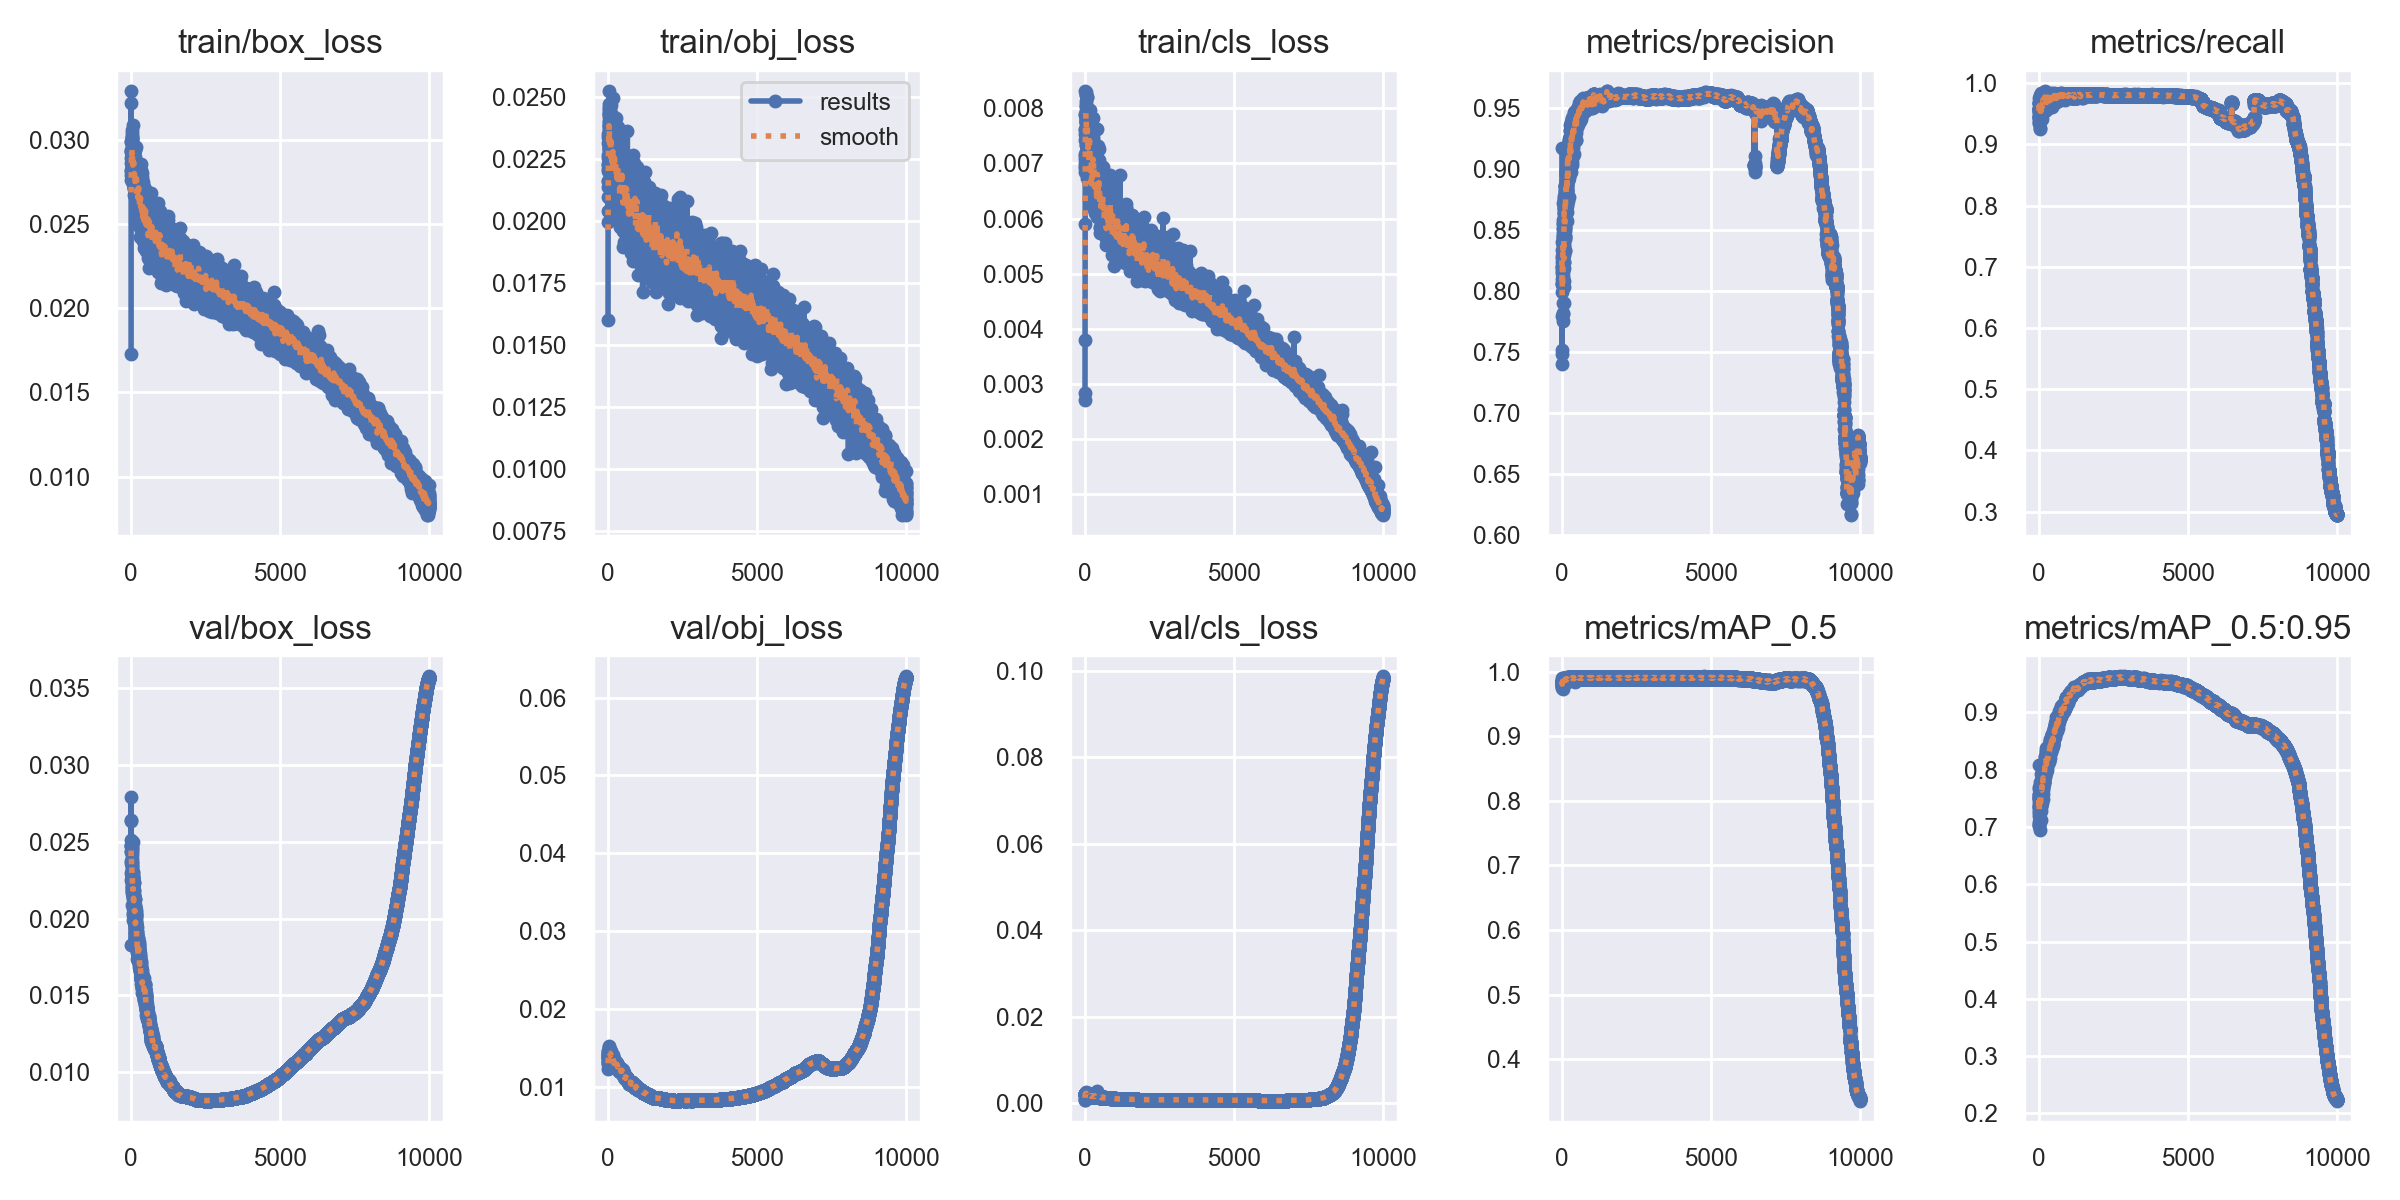

Values plotted in this chart, from the file beside it:
epoch, train/box_loss, train/obj_loss, train/cls_loss, metrics/precision, metrics/recall, metrics/mAP_0.5, metrics/mAP_0.5:0.95, val/box_loss, val/obj_loss, val/cls_loss, x/lr0, x/lr1, x/lr2
0, 0.01727, 0.01602, 0.002717, 0.9174, 0.9757, 0.99, 0.8084, 0.01825, 0.01229, 0.0006937, 0.07048, 0.00328, 0.00328
1, 0.02818, 0.01994, 0.002837, 0.8057, 0.9689, 0.98, 0.7053, 0.02641, 0.01329, 0.0007474, 0.04048, 0.006613, 0.006613
2, 0.03292, 0.02159, 0.003808, 0.7519, 0.9576, 0.9812, 0.7369, 0.02793, 0.01294, 0.001126, 0.01047, 0.009945, 0.009945
3, 0.03222, 0.0216, 0.00591, 0.7796, 0.9661, 0.9838, 0.7347, 0.02637, 0.01347, 0.001987, 0.009997, 0.009997, 0.009997
4, 0.02895, 0.02039, 0.007083, 0.8402, 0.9466, 0.9852, 0.7277, 0.02297, 0.01299, 0.00212, 0.009997, 0.009997, 0.009997
5, 0.02792, 0.02095, 0.006927, 0.8292, 0.9452, 0.9846, 0.7513, 0.02478, 0.01321, 0.002033, 0.009996, 0.009996, 0.009996
6, 0.0294, 0.02137, 0.00696, 0.8208, 0.9527, 0.9756, 0.7036, 0.02377, 0.01364, 0.00195, 0.009995, 0.009995, 0.009995
7, 0.02861, 0.02229, 0.007014, 0.8272, 0.9685, 0.9847, 0.7243, 0.02359, 0.01393, 0.001913, 0.009994, 0.009994, 0.009994
8, 0.02825, 0.02203, 0.006842, 0.7486, 0.955, 0.9783, 0.744, 0.02443, 0.01377, 0.001888, 0.009993, 0.009993, 0.009993
9, 0.02765, 0.02255, 0.007171, 0.7408, 0.9578, 0.9741, 0.7183, 0.0247, 0.01382, 0.002054, 0.009992, 0.009992, 0.009992
10, 0.02986, 0.02312, 0.007619, 0.7994, 0.945, 0.9807, 0.7023, 0.02511, 0.01453, 0.002159, 0.009991, 0.009991, 0.009991
11, 0.02995, 0.02224, 0.007887, 0.8065, 0.9347, 0.9787, 0.7095, 0.0247, 0.01423, 0.002105, 0.00999, 0.00999, 0.00999
12, 0.02929, 0.0221, 0.007421, 0.8152, 0.9579, 0.9851, 0.7339, 0.02253, 0.01392, 0.002086, 0.009989, 0.009989, 0.009989
13, 0.02936, 0.02338, 0.00753, 0.8104, 0.9437, 0.9846, 0.7513, 0.02436, 0.01454, 0.002102, 0.009988, 0.009988, 0.009988
14, 0.03021, 0.02349, 0.007898, 0.8198, 0.9679, 0.9843, 0.7508, 0.02264, 0.01412, 0.00198, 0.009987, 0.009987, 0.009987
15, 0.02987, 0.02266, 0.008317, 0.8343, 0.9393, 0.9851, 0.7482, 0.02461, 0.01414, 0.002067, 0.009986, 0.009986, 0.009986
16, 0.02833, 0.0221, 0.00761, 0.8196, 0.9601, 0.9854, 0.7555, 0.02345, 0.01402, 0.002107, 0.009985, 0.009985, 0.009985
17, 0.02908, 0.02442, 0.007139, 0.8238, 0.9538, 0.9864, 0.7668, 0.02267, 0.01426, 0.001999, 0.009984, 0.009984, 0.009984
18, 0.02831, 0.02266, 0.007333, 0.8171, 0.9465, 0.9842, 0.7698, 0.02184, 0.01418, 0.002079, 0.009983, 0.009983, 0.009983
19, 0.02909, 0.02383, 0.007332, 0.8068, 0.9575, 0.9838, 0.7554, 0.02268, 0.01424, 0.00196, 0.009982, 0.009982, 0.009982
20, 0.03001, 0.02368, 0.007216, 0.8727, 0.935, 0.9896, 0.7573, 0.02366, 0.01456, 0.001958, 0.009981, 0.009981, 0.009981
21, 0.02867, 0.02225, 0.008139, 0.7818, 0.9578, 0.9825, 0.739, 0.02465, 0.01454, 0.002131, 0.00998, 0.00998, 0.00998
22, 0.02978, 0.0229, 0.00796, 0.7903, 0.9721, 0.9846, 0.7119, 0.02415, 0.01511, 0.002211, 0.009979, 0.009979, 0.009979
23, 0.02917, 0.02214, 0.007432, 0.8175, 0.9582, 0.9809, 0.7324, 0.02346, 0.01492, 0.002317, 0.009978, 0.009978, 0.009978
24, 0.0288, 0.02458, 0.008299, 0.8283, 0.9564, 0.9813, 0.7148, 0.02365, 0.01451, 0.002231, 0.009977, 0.009977, 0.009977
25, 0.02955, 0.0245, 0.007743, 0.7827, 0.9812, 0.9814, 0.6948, 0.02387, 0.01456, 0.002155, 0.009976, 0.009976, 0.009976
26, 0.02912, 0.02334, 0.007753, 0.7754, 0.9544, 0.9736, 0.7302, 0.0226, 0.0141, 0.002063, 0.009975, 0.009975, 0.009975
27, 0.02861, 0.02398, 0.007884, 0.8123, 0.9697, 0.9842, 0.7657, 0.02196, 0.01407, 0.00204, 0.009974, 0.009974, 0.009974
28, 0.0291, 0.02344, 0.007773, 0.8101, 0.9693, 0.9865, 0.7528, 0.02237, 0.01426, 0.002214, 0.009973, 0.009973, 0.009973
29, 0.02827, 0.02385, 0.008074, 0.8456, 0.9681, 0.9887, 0.7633, 0.02243, 0.01457, 0.002122, 0.009972, 0.009972, 0.009972
30, 0.03058, 0.0243, 0.007765, 0.8158, 0.9462, 0.9835, 0.7146, 0.02432, 0.0152, 0.002056, 0.009971, 0.009971, 0.009971
31, 0.03039, 0.02432, 0.007843, 0.844, 0.9599, 0.9858, 0.7581, 0.02246, 0.01457, 0.002078, 0.00997, 0.00997, 0.00997
32, 0.02917, 0.02299, 0.007882, 0.8219, 0.973, 0.9852, 0.7378, 0.02246, 0.01441, 0.002137, 0.009969, 0.009969, 0.009969
33, 0.02822, 0.02376, 0.007871, 0.8587, 0.9569, 0.9845, 0.7627, 0.02176, 0.01426, 0.002102, 0.009968, 0.009968, 0.009968
34, 0.02919, 0.02431, 0.008248, 0.8555, 0.961, 0.9844, 0.7445, 0.02231, 0.01461, 0.001972, 0.009967, 0.009967, 0.009967
35, 0.03013, 0.02354, 0.008022, 0.8288, 0.9546, 0.9834, 0.7482, 0.02307, 0.01469, 0.002101, 0.009966, 0.009966, 0.009966
36, 0.03004, 0.02388, 0.007524, 0.8458, 0.9603, 0.9841, 0.7426, 0.02313, 0.01427, 0.002153, 0.009965, 0.009965, 0.009965
37, 0.0302, 0.02404, 0.008235, 0.8327, 0.9609, 0.9821, 0.745, 0.02262, 0.01435, 0.002143, 0.009964, 0.009964, 0.009964
38, 0.02902, 0.02339, 0.007813, 0.8259, 0.9529, 0.9822, 0.7508, 0.0228, 0.0144, 0.002275, 0.009963, 0.009963, 0.009963
39, 0.02897, 0.02321, 0.007784, 0.8065, 0.9502, 0.9807, 0.7427, 0.02321, 0.0143, 0.002342, 0.009962, 0.009962, 0.009962
40, 0.02813, 0.02336, 0.007754, 0.8328, 0.9248, 0.9812, 0.763, 0.02286, 0.01427, 0.00256, 0.009961, 0.009961, 0.009961
41, 0.02814, 0.0223, 0.007482, 0.848, 0.9438, 0.9826, 0.738, 0.02308, 0.01446, 0.0024, 0.00996, 0.00996, 0.00996
42, 0.02854, 0.02299, 0.00784, 0.8408, 0.9595, 0.9821, 0.7706, 0.02167, 0.01423, 0.002099, 0.009959, 0.009959, 0.009959
43, 0.02926, 0.02286, 0.007658, 0.8516, 0.9602, 0.9861, 0.7568, 0.02214, 0.01455, 0.0021, 0.009958, 0.009958, 0.009958
44, 0.02913, 0.02418, 0.007614, 0.8383, 0.9612, 0.9843, 0.737, 0.02445, 0.01475, 0.00211, 0.009957, 0.009957, 0.009957
45, 0.02899, 0.02472, 0.007555, 0.8424, 0.9677, 0.986, 0.768, 0.02203, 0.0141, 0.002196, 0.009956, 0.009956, 0.009956
46, 0.02833, 0.02333, 0.00805, 0.84, 0.9633, 0.9858, 0.7789, 0.0209, 0.01408, 0.001947, 0.009956, 0.009956, 0.009956
47, 0.02939, 0.02524, 0.007178, 0.8305, 0.927, 0.9841, 0.7379, 0.02251, 0.01456, 0.002262, 0.009954, 0.009954, 0.009954
48, 0.02895, 0.02291, 0.007616, 0.8258, 0.972, 0.9878, 0.7548, 0.02258, 0.01442, 0.001958, 0.009954, 0.009954, 0.009954
49, 0.02894, 0.02259, 0.00754, 0.8206, 0.9767, 0.9891, 0.7656, 0.02197, 0.01412, 0.002011, 0.009952, 0.009952, 0.009952
50, 0.02868, 0.02339, 0.007858, 0.8316, 0.9637, 0.984, 0.747, 0.02217, 0.01443, 0.001869, 0.009952, 0.009952, 0.009952
51, 0.02917, 0.02287, 0.007421, 0.8187, 0.9608, 0.9845, 0.7456, 0.02182, 0.01437, 0.002065, 0.00995, 0.00995, 0.00995
52, 0.02954, 0.02281, 0.007579, 0.8509, 0.9438, 0.9829, 0.7374, 0.02252, 0.0143, 0.002159, 0.00995, 0.00995, 0.00995
53, 0.0296, 0.02228, 0.007641, 0.8561, 0.947, 0.982, 0.7435, 0.02219, 0.01423, 0.002157, 0.009949, 0.009949, 0.009949
54, 0.02967, 0.02393, 0.00765, 0.8343, 0.9588, 0.9864, 0.7398, 0.02185, 0.01437, 0.002214, 0.009947, 0.009947, 0.009947
55, 0.02807, 0.0231, 0.007242, 0.837, 0.9508, 0.985, 0.7631, 0.02181, 0.01418, 0.001993, 0.009947, 0.009947, 0.009947
56, 0.02776, 0.02349, 0.007733, 0.8244, 0.9596, 0.9867, 0.7471, 0.0227, 0.01423, 0.001841, 0.009946, 0.009946, 0.009946
57, 0.02849, 0.02315, 0.007461, 0.8392, 0.9427, 0.9831, 0.7374, 0.02275, 0.01454, 0.001994, 0.009945, 0.009945, 0.009945
58, 0.02874, 0.02404, 0.007451, 0.8588, 0.9509, 0.9815, 0.7114, 0.025, 0.01468, 0.002061, 0.009944, 0.009944, 0.009944
59, 0.02769, 0.02274, 0.007463, 0.8508, 0.9585, 0.9896, 0.7667, 0.01988, 0.01379, 0.001991, 0.009943, 0.009943, 0.009943
... 9,941 more rows
